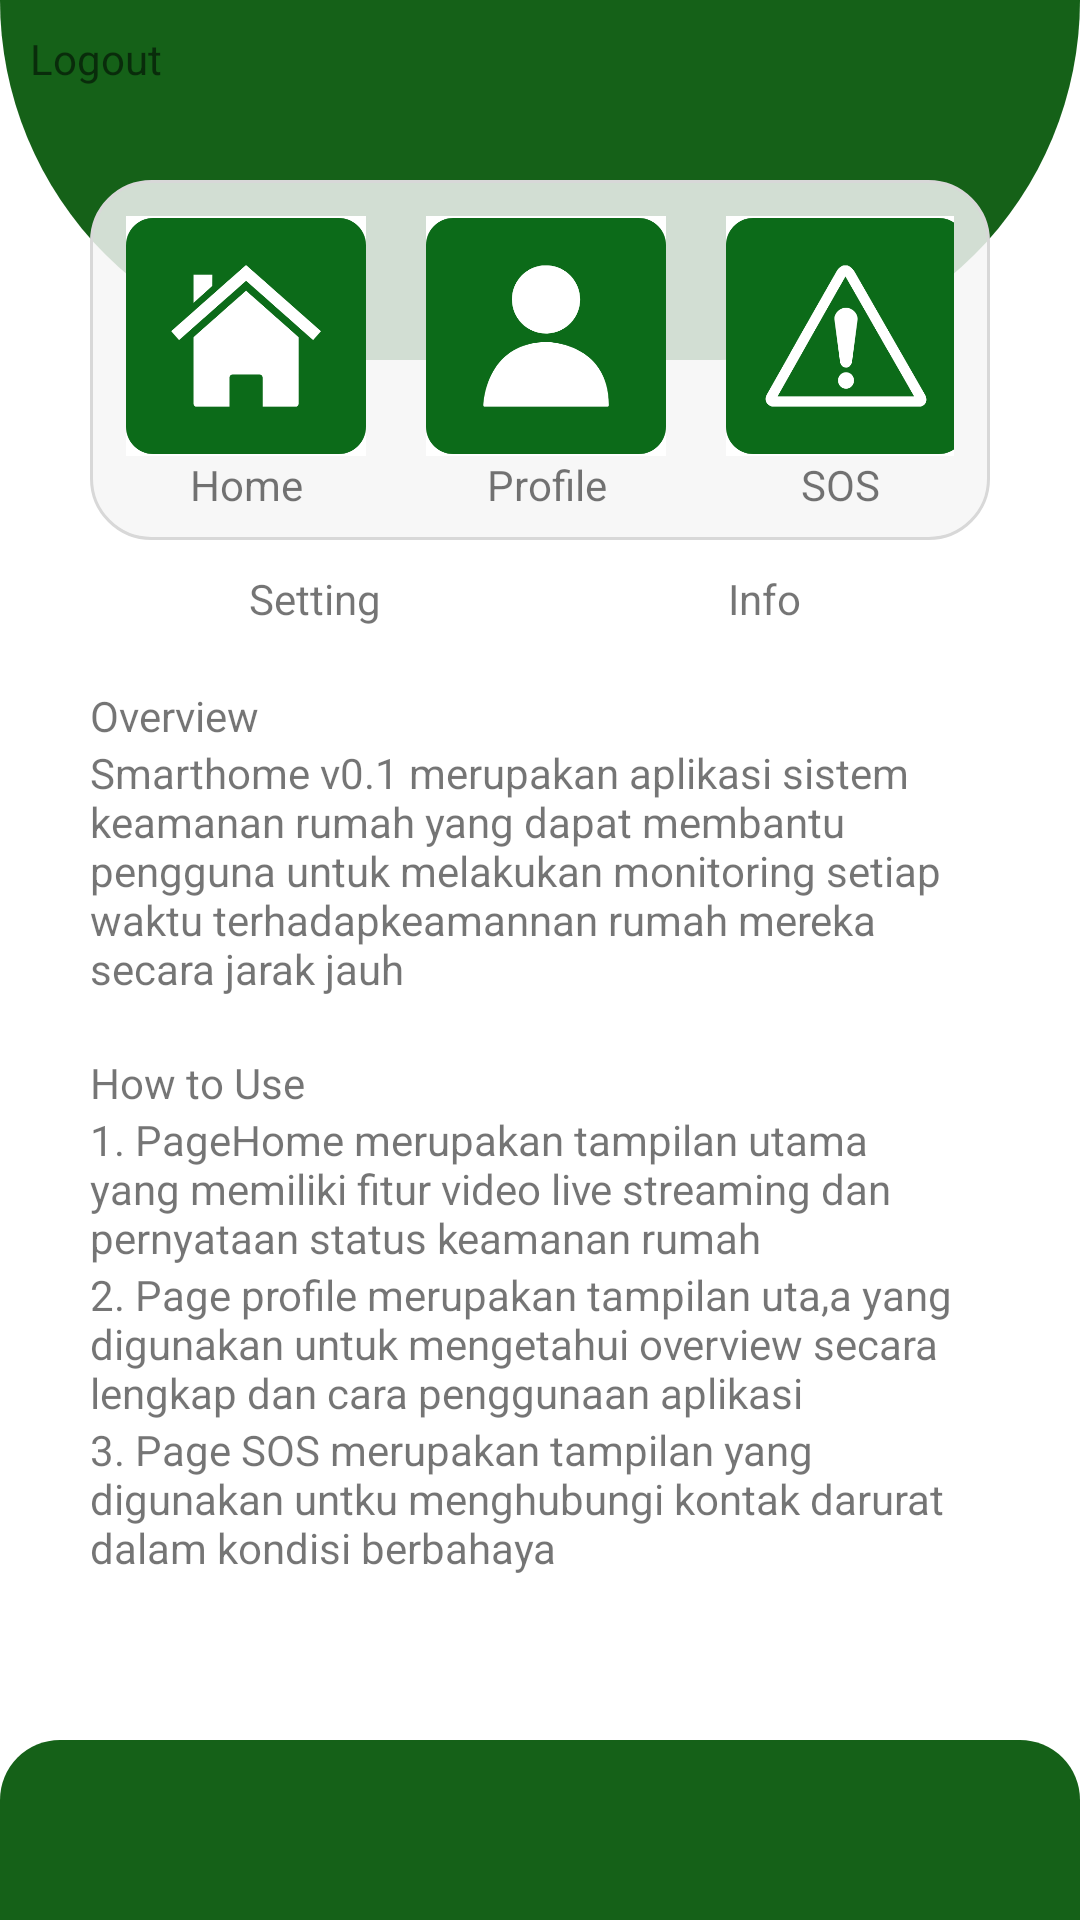

Produce the Android XML layout that renders to this screen, including the resource entries it uses.
<!-- AndroidManifest.xml: application theme Theme.ATapp -->
<!-- res/layout/activity_profile2.xml -->
<?xml version="1.0" encoding="utf-8"?>
<androidx.constraintlayout.widget.ConstraintLayout xmlns:android="http://schemas.android.com/apk/res/android"
    xmlns:app="http://schemas.android.com/apk/res-auto"
    xmlns:tools="http://schemas.android.com/tools"
    android:layout_width="match_parent"
    android:layout_height="match_parent"
    tools:context=".Profile2Activity">

    <LinearLayout
        android:id="@+id/layoutHeader"
        android:layout_width="match_parent"
        android:layout_height="120dp"
        android:orientation="horizontal"
        android:background="@drawable/top_background"
        app:layout_constraintEnd_toEndOf="parent"
        app:layout_constraintStart_toStartOf="parent"
        app:layout_constraintTop_toTopOf="parent" >

        <TextView
            android:id="@+id/textView"
            android:layout_width="wrap_content"
            android:layout_height="wrap_content"
            android:layout_marginTop="10dp"
            android:layout_marginLeft="10dp"
            android:text="Logout"
            android:onClick="profileToLogout"/>
    </LinearLayout>

    <LinearLayout
        android:id="@+id/layoutContainerSD"
        android:layout_width="300dp"
        android:layout_height="120dp"
        android:layout_marginTop="60dp"
        android:background="@drawable/user_menu_background"
        android:orientation="horizontal"
        app:layout_constraintEnd_toEndOf="parent"
        app:layout_constraintStart_toStartOf="parent"
        app:layout_constraintTop_toTopOf="parent" >

        <LinearLayout
            android:layout_width="wrap_content"
            android:layout_height="wrap_content"
            android:orientation="vertical"
            android:padding="10dp">

            <ImageView
                android:id="@+id/UShome"
                android:layout_width="80dp"
                android:layout_height="80dp"
                android:src="@mipmap/home"
                android:onClick="profiletoHome"/>

            <TextView
                android:layout_width="match_parent"
                android:layout_height="wrap_content"
                android:gravity="center"
                android:text="@string/home" />
        </LinearLayout>
        <LinearLayout
            android:layout_width="wrap_content"
            android:layout_height="wrap_content"
            android:orientation="vertical"
            android:padding="10dp">

            <ImageView
                android:id="@+id/USProfile"
                android:layout_width="80dp"
                android:layout_height="80dp"
                android:onClick="ProfileToHome"
                android:src="@mipmap/profile"/>

            <TextView
                android:layout_width="match_parent"
                android:layout_height="wrap_content"
                android:gravity="center"
                android:text="@string/profile" />
        </LinearLayout>
        <LinearLayout
            android:layout_width="wrap_content"
            android:layout_height="wrap_content"
            android:orientation="vertical"
            android:padding="10dp">

            <ImageView
                android:id="@+id/USSOS"
                android:layout_width="80dp"
                android:layout_height="80dp"
                android:onClick="profileToSOS"
                android:src="@mipmap/sos"/>

            <TextView
                android:layout_width="match_parent"
                android:layout_height="wrap_content"
                android:gravity="center"
                android:text="@string/sos" />
        </LinearLayout>

    </LinearLayout>

    <LinearLayout
        android:id="@+id/linkProfile"
        android:layout_width="wrap_content"
        android:layout_height="wrap_content"
        android:orientation="horizontal"
        android:gravity="start"
        android:padding="10dp"
        app:layout_constraintTop_toBottomOf="@id/layoutContainerSD"
        app:layout_constraintStart_toStartOf="parent"
        app:layout_constraintEnd_toEndOf="parent">
        <LinearLayout
            android:layout_width="150dp"
            android:layout_height="wrap_content"
            android:gravity="center"
            android:onClick="profileSetting"
            >
            <TextView
                android:id="@+id/settingLink"
                android:layout_width="wrap_content"
                android:layout_height="wrap_content"
                android:text="Setting"/>
        </LinearLayout>
        <LinearLayout
            android:layout_width="150dp"
            android:layout_height="wrap_content"
            android:gravity="center">
            <TextView
                android:id="@+id/infoLink"
                android:layout_width="wrap_content"
                android:layout_height="wrap_content"
                android:textAlignment="center"
                android:text="Info"/>
        </LinearLayout>


    </LinearLayout>

    <LinearLayout
        android:id="@+id/containerSetting"
        android:layout_width="match_parent"
        android:layout_height="wrap_content"
        android:layout_marginLeft="30dp"
        android:layout_marginRight="30dp"
        android:layout_marginTop="10dp"
        android:layout_marginBottom="10dp"
        android:orientation="vertical"
        android:gravity="start"
        app:layout_constraintTop_toBottomOf="@id/linkProfile"
        app:layout_constraintStart_toStartOf="parent"
        app:layout_constraintEnd_toEndOf="parent">

        <TextView
            android:layout_width="wrap_content"
            android:layout_height="wrap_content"
            android:text="Overview"/>
        <TextView
            android:layout_width="wrap_content"
            android:layout_height="wrap_content"
            android:text="Smarthome v0.1 merupakan aplikasi sistem keamanan
rumah yang dapat membantu pengguna untuk melakukan monitoring setiap waktu terhadapkeamannan rumah
mereka secara jarak jauh"/>
        <TextView
            android:layout_width="wrap_content"
            android:layout_height="wrap_content"
            android:text=" "/>
        <TextView
            android:layout_width="wrap_content"
            android:layout_height="wrap_content"
            android:text="How to Use"/>
        <TextView
            android:layout_width="wrap_content"
            android:layout_height="wrap_content"
            android:text="1. PageHome merupakan tampilan utama yang
memiliki fitur video live streaming dan pernyataan status keamanan
rumah"/>
        <TextView
            android:layout_width="wrap_content"
            android:layout_height="wrap_content"
            android:text="2. Page profile merupakan tampilan uta,a
yang digunakan untuk mengetahui overview secara lengkap dan
cara penggunaan aplikasi"/>
        <TextView
            android:layout_width="wrap_content"
            android:layout_height="wrap_content"
            android:text="3. Page SOS merupakan tampilan
yang digunakan untku menghubungi kontak darurat dalam kondisi berbahaya"/>

    </LinearLayout>


    <LinearLayout
        android:layout_width="match_parent"
        android:layout_height="60dp"
        android:background="@drawable/bottom_background"
        android:orientation="horizontal"
        app:layout_constraintBottom_toBottomOf="parent"
        app:layout_constraintEnd_toEndOf="parent"
        app:layout_constraintStart_toStartOf="parent" />

</androidx.constraintlayout.widget.ConstraintLayout>
<!-- resources referenced by this layout -->
<resources>
  <!-- drawable bottom_background (drawable) -->
  <?xml version="1.0" encoding="utf-8"?>
  <shape xmlns:android="http://schemas.android.com/apk/res/android">
      <solid android:color="#156118" />
      <padding android:left="2dp"
          android:top="2dp"
          android:right="2dp"
          android:bottom="2dp" />
      <corners android:topLeftRadius="20dp"
          android:topRightRadius="20dp"/>
  </shape>
  <!-- drawable top_background (drawable) -->
  <?xml version="1.0" encoding="utf-8"?>
  <shape xmlns:android="http://schemas.android.com/apk/res/android">
      <solid android:color="#156118"/>
      <corners android:bottomLeftRadius="200dp"
          android:bottomRightRadius="200dp"/>
  </shape>
  <!-- drawable user_menu_background (drawable) -->
  <?xml version="1.0" encoding="utf-8"?>
  <shape xmlns:android="http://schemas.android.com/apk/res/android">
      <stroke android:width="1dp"
          android:color="#D8D8D8"/>
      <padding android:left="2dp"
          android:top="2dp"
          android:right="2dp"
          android:bottom="2dp" />
      <corners android:radius="20dp"/>
      <solid android:color="#D7F6F6F6" />
  </shape>
  <!-- mipmap home: png bitmap (mipmap-mdpi, 15392 bytes) -->
  <!-- mipmap profile: png bitmap (mipmap-mdpi, 12272 bytes) -->
  <!-- mipmap sos: png bitmap (mipmap-mdpi, 17652 bytes) -->
  <string name="home">Home</string>
  <string name="profile">Profile</string>
  <string name="sos">SOS</string>
  <style name="Theme.ATapp" parent="Theme.MaterialComponents.DayNight.NoActionBar">
          
          <item name="colorPrimary">@color/purple_500</item>
          <item name="colorPrimaryVariant">@color/purple_700</item>
          <item name="colorOnPrimary">@color/black</item>
          
          <item name="colorSecondary">@color/teal_200</item>
          <item name="colorSecondaryVariant">@color/teal_700</item>
          <item name="colorOnSecondary">@color/white</item>
          
          <item name="android:statusBarColor" tools:targetApi="l">?attr/colorPrimaryVariant</item>
          
      </style>
  <!-- not gathered from this repository: default colours our renderer supplied (Android Studio template values) -->
  <color name="purple_500">#FF6200EE</color>
  <color name="purple_700">#FF3700B3</color>
  <color name="teal_200">#FF03DAC5</color>
  <color name="teal_700">#FF018786</color>
  <color name="black">#FF000000</color>
  <color name="white">#FFFFFFFF</color>
</resources>
